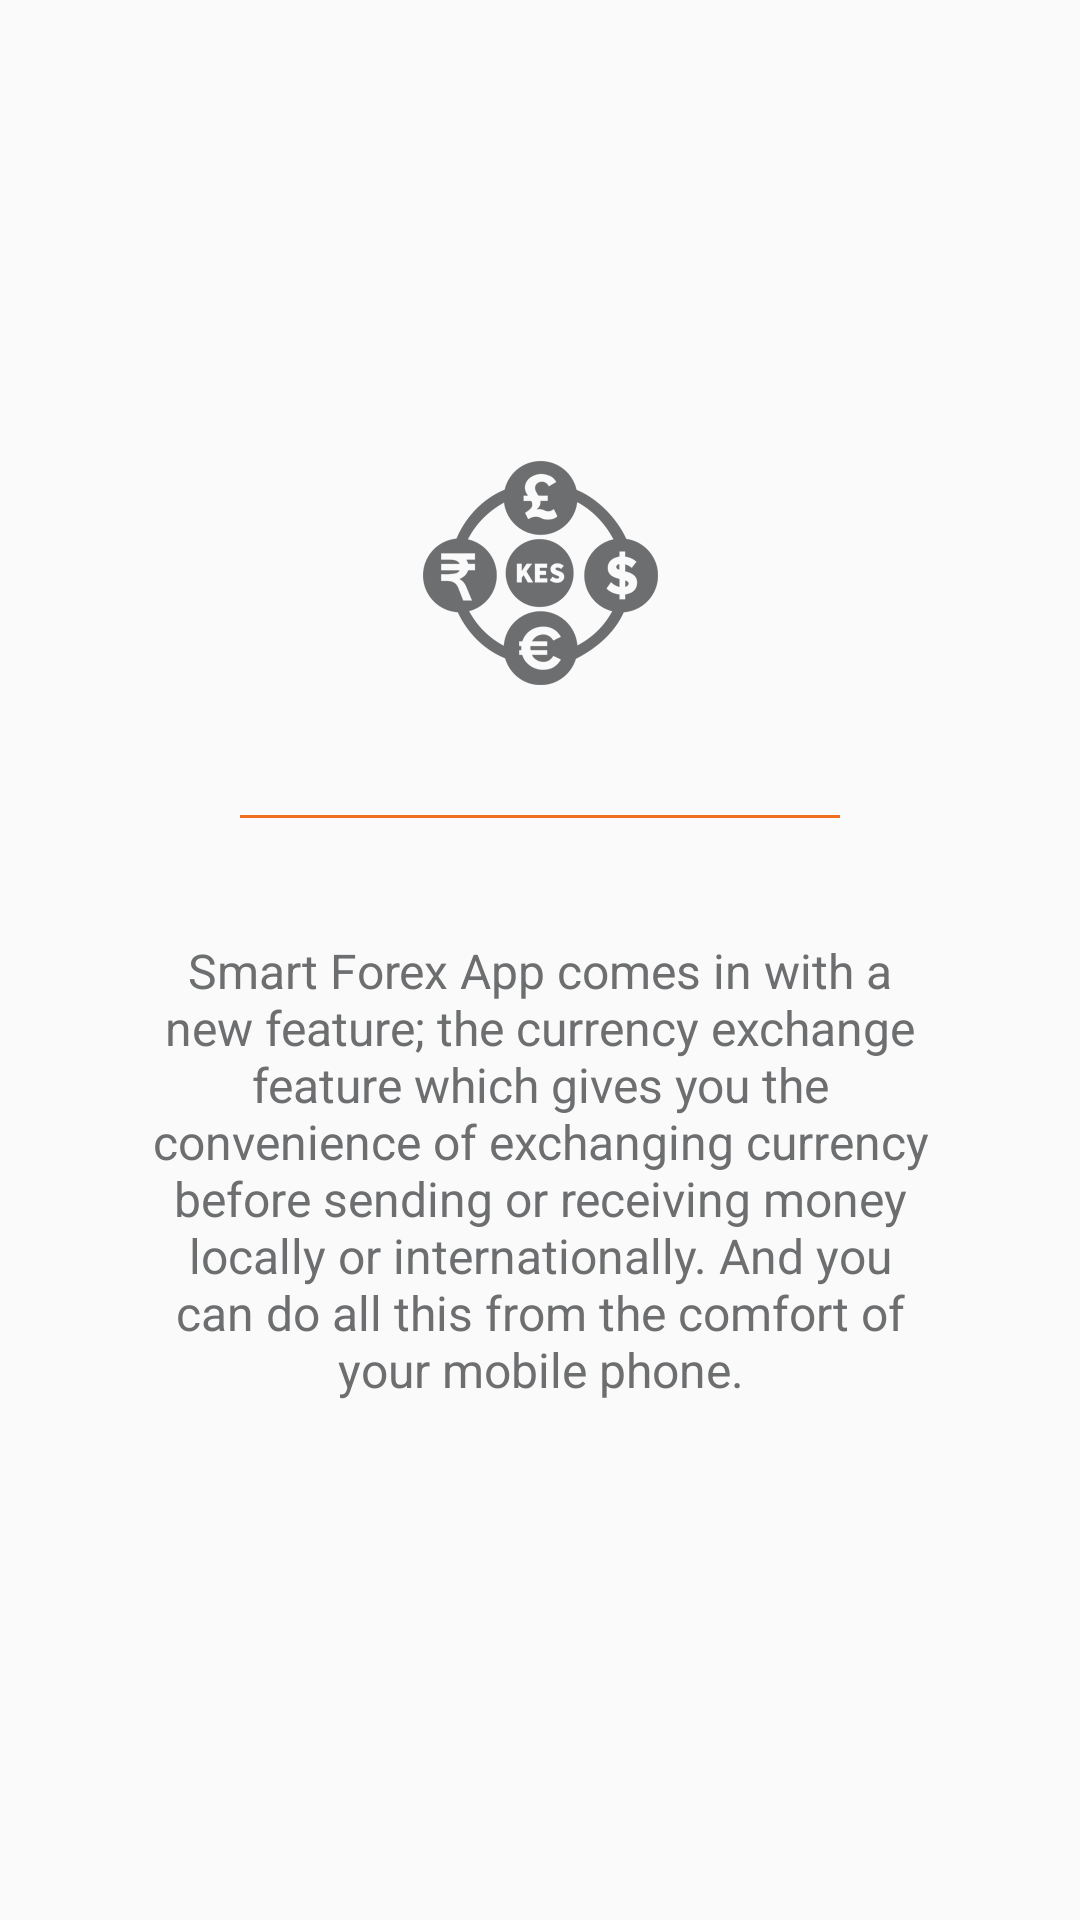

Here is an Android app screen rendered from its layout file. Give the layout XML and the strings, colors and styles it references.
<!-- AndroidManifest.xml: application theme AppTheme -->
<!-- res/layout/activity_splash_exchange.xml -->
<?xml version="1.0" encoding="utf-8"?>
<LinearLayout xmlns:android="http://schemas.android.com/apk/res/android"
    xmlns:tools="http://schemas.android.com/tools"
    android:layout_width="match_parent"
    android:layout_height="match_parent"
    android:orientation="vertical"
    android:padding="50dp"
    tools:context=".SplashExchangeActivity">

            <ImageView
                android:id="@+id/imageView3"
                android:layout_width="match_parent"
                android:layout_height="wrap_content"
                android:layout_marginTop="100dp"
                android:src="@mipmap/xchange_icon" />

            <View
                android:id="@+id/divider3"
                android:layout_width="200dp"
                android:layout_height="1dp"
                android:layout_gravity="center"
                android:layout_marginTop="40dp"
                android:background="@color/orange" />

            <TextView
                android:id="@+id/textView4"
                android:layout_width="match_parent"
                android:layout_height="wrap_content"
                android:layout_gravity="fill_horizontal"
                android:layout_marginTop="40dp"
                android:gravity="center"
                android:text="@string/exchange_splash_text"
                android:textAlignment="gravity"
                android:textColor="@color/black70"
                android:textSize="16sp" />

</LinearLayout>
<!-- resources referenced by this layout -->
<resources>
  <color name="black70">#6d6e70</color>
  <color name="orange">#f26f21</color>
  <!-- mipmap xchange_icon: png bitmap (mipmap-hdpi, 62447 bytes) -->
  <string name="exchange_splash_text">Smart Forex App comes in with a new feature; the currency exchange feature which gives you the convenience of exchanging currency before sending or receiving money locally or internationally. And you can do all this from the comfort of your mobile phone.</string>
  <style name="AppTheme" parent="Theme.AppCompat.Light.NoActionBar">
          
          <item name="colorPrimary">@color/colorPrimary</item>
          <item name="colorPrimaryDark">@color/colorPrimaryDark</item>
          <item name="colorAccent">@color/colorAccent</item>
      </style>
  <color name="colorPrimary">@color/orange</color>
  <color name="colorPrimaryDark">@color/orange</color>
  <color name="colorAccent">@color/black30</color>
  <color name="black30">#bbbdc0</color>
</resources>
